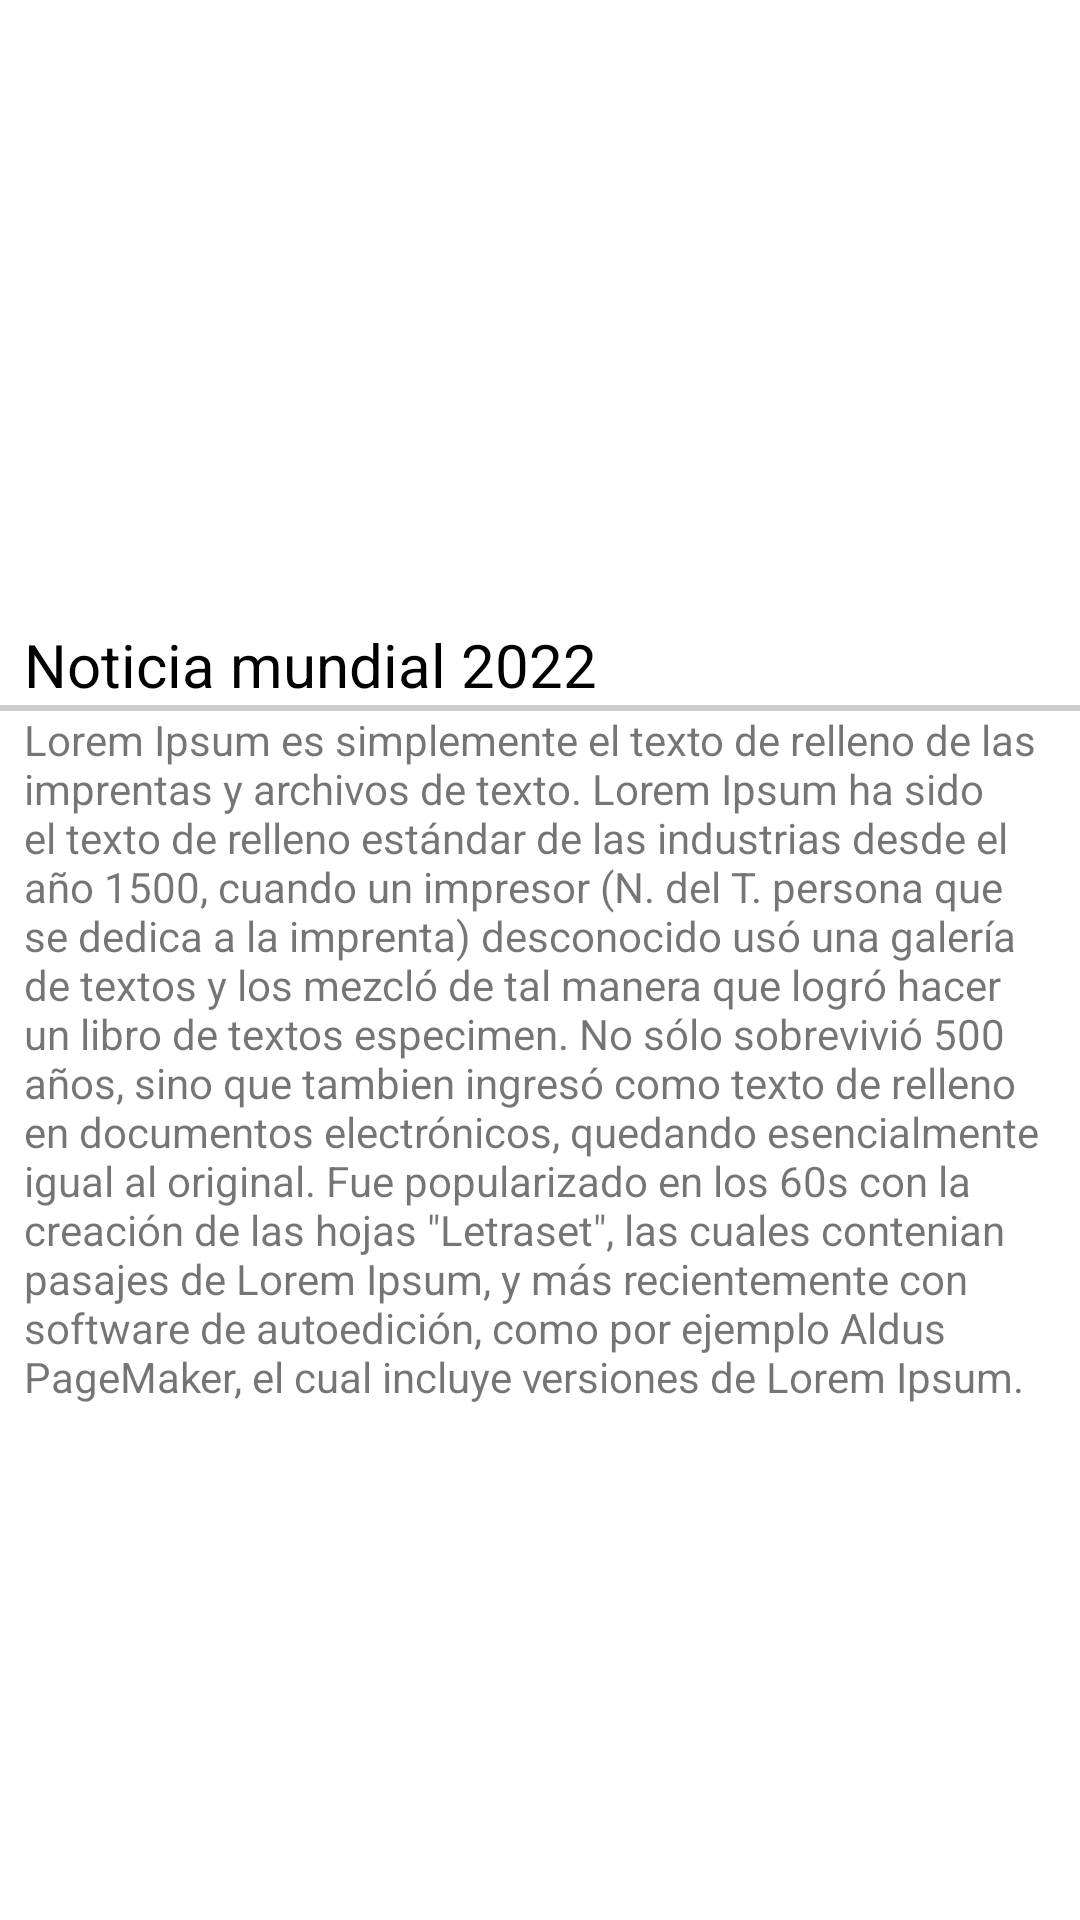

Produce the Android XML layout that renders to this screen, including the resource entries it uses.
<!-- AndroidManifest.xml: application theme Theme.AppsDev -->
<!-- res/layout/fragment_motion_layout.xml -->
<?xml version="1.0" encoding="utf-8"?>
<androidx.constraintlayout.motion.widget.MotionLayout xmlns:android="http://schemas.android.com/apk/res/android"
    xmlns:app="http://schemas.android.com/apk/res-auto"
    xmlns:tools="http://schemas.android.com/tools"
    android:layout_width="match_parent"
    android:id="@+id/fragmentContainerView"
    android:layout_height="match_parent"
    app:layoutDescription="@xml/fragment_motion_layout_scene"
    tools:context=".Home.Animacion.MotionLayout.MotionLayout">


    <ImageView
        android:id="@+id/imgAlerta"
        android:layout_width="200dp"
        android:layout_height="200dp"
        android:src="@drawable/ic_alerta"
        app:layout_constraintEnd_toEndOf="parent"
        app:layout_constraintHorizontal_bias="0.497"
        app:layout_constraintStart_toStartOf="parent"
        app:layout_constraintTop_toTopOf="parent" />

    <TextView
        android:id="@+id/tvTituloNoticia"
        android:layout_width="match_parent"
        android:layout_height="wrap_content"
        android:layout_marginStart="8dp"
        android:layout_marginTop="8dp"
        android:layout_marginEnd="8dp"
        android:text="@string/tvtituloMotionLayout"
        android:textColor="@color/black"
        android:textSize="20sp"
        app:layout_constraintEnd_toEndOf="parent"
        app:layout_constraintStart_toStartOf="parent"
        app:layout_constraintTop_toBottomOf="@+id/imgAlerta" />

    <View
        android:id="@+id/vwVista"
        android:layout_width="match_parent"
        android:layout_height="2dp"
        android:background="#ccc"
        app:layout_constraintEnd_toEndOf="parent"
        app:layout_constraintStart_toStartOf="parent"
        app:layout_constraintTop_toBottomOf="@+id/tvTituloNoticia" />

    <ScrollView
        android:id="@+id/scrollView2"
        android:layout_width="match_parent"
        android:layout_height="0dp"
        android:layout_marginHorizontal="8dp"
        app:layout_constraintBottom_toBottomOf="parent"
        app:layout_constraintEnd_toEndOf="parent"
        app:layout_constraintStart_toStartOf="parent"
        app:layout_constraintTop_toBottomOf="@+id/vwVista">

        <LinearLayout
            android:layout_width="match_parent"
            android:layout_height="wrap_content"
            android:orientation="vertical">

            <TextView
                android:layout_width="wrap_content"
                android:layout_height="wrap_content"
                android:text="@string/lorem" />

        </LinearLayout>
    </ScrollView>
</androidx.constraintlayout.motion.widget.MotionLayout>
<!-- resources referenced by this layout -->
<resources>
  <color name="black">#FF000000</color>
  <string name="lorem">Lorem Ipsum es simplemente el texto de relleno de las imprentas y archivos de texto. Lorem Ipsum ha sido el texto de relleno estándar de las industrias desde el año 1500, cuando un impresor (N. del T. persona que se dedica a la imprenta) desconocido usó una galería de textos y los mezcló de tal manera que logró hacer un libro de textos especimen. No sólo sobrevivió 500 años, sino que tambien ingresó como texto de relleno en documentos electrónicos, quedando esencialmente igual al original. Fue popularizado en los 60s con la creación de las hojas \"Letraset\", las cuales contenian pasajes de Lorem Ipsum, y más recientemente con software de autoedición, como por ejemplo Aldus PageMaker, el cual incluye versiones de Lorem Ipsum.</string>
  <string name="tvtituloMotionLayout">Noticia mundial 2022</string>
  <style name="Theme.AppsDev" parent="Theme.MaterialComponents.DayNight.NoActionBar">
          
          <item name="colorPrimary">@color/P1</item>
          <item name="colorPrimaryVariant">@color/P2</item>
          <item name="colorOnPrimary">@color/white</item>
          
          <item name="colorSecondary">@color/BT3</item>
          <item name="colorSecondaryVariant">@color/BT1</item>
          <item name="colorOnSecondary">@color/black</item>
          
          <item name="android:statusBarColor">?attr/colorPrimaryVariant</item>
          
      </style>
  <color name="P1">#28D9FA</color>
  <color name="P2">#2390DE</color>
  <color name="white">#FFFFFFFF</color>
  <color name="BT3">#68ADBD</color>
  <color name="BT1">#22383D</color>
</resources>
